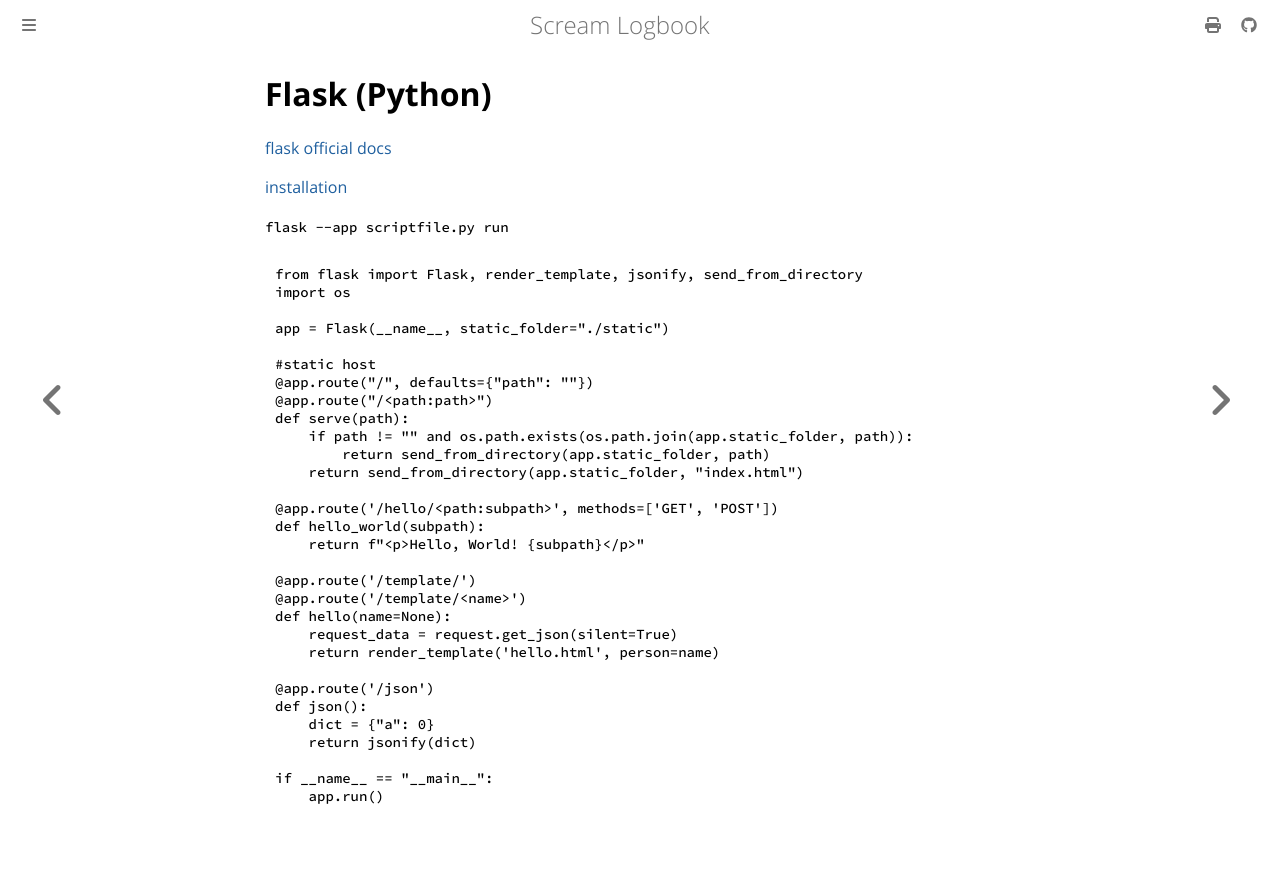

repository: andrei-akopian/ScreamLogbook · page: python/flask.html · generator: mdbook

# Flask (Python)

[flask official docs](https://flask.palletsprojects.com/en/stable/quickstart/#a-minimal-application)

[installation](https://flask.palletsprojects.com/en/stable/installation/)

`flask --app scriptfile.py run`


```py
from flask import Flask, render_template, jsonify, send_from_directory
import os

app = Flask(__name__, static_folder="./static")

#static host
@app.route("/", defaults={"path": ""})
@app.route("/<path:path>")
def serve(path):
    if path != "" and os.path.exists(os.path.join(app.static_folder, path)):
        return send_from_directory(app.static_folder, path)
    return send_from_directory(app.static_folder, "index.html")

@app.route('/hello/<path:subpath>', methods=['GET', 'POST'])
def hello_world(subpath):
    return f"<p>Hello, World! {subpath}</p>"
    
@app.route('/template/')
@app.route('/template/<name>')
def hello(name=None):
    request_data = request.get_json(silent=True)
    return render_template('hello.html', person=name)

@app.route('/json')
def json():
    dict = {"a": 0}
    return jsonify(dict)

if __name__ == "__main__":
    app.run()
```
